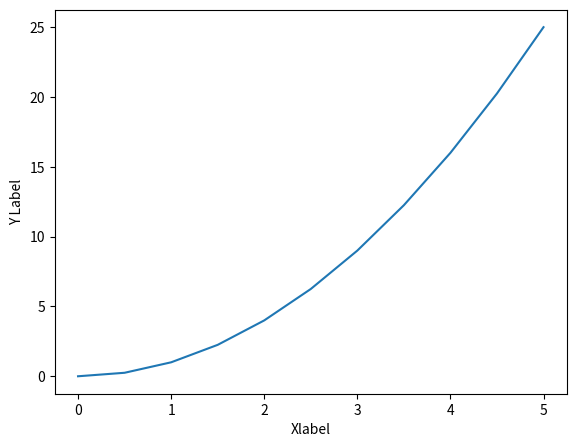

Write the Python code that produced this figure.
import matplotlib.pyplot as plt
import numpy as np

x = np.linspace(0,5,11)
y = x ** 2

# FUNCTIONAL METHOD:
def funcMethod():
    plt.plot(x, y)
    plt.xlabel('X Label')
    plt.ylabel('Y label')
    plt.title('Title')
    plt.subplot(1,2,1)       #creating multiplots -> no of rows, columns and plot number you are refferring to
    plt.plot(x, y, 'r')
    plt.subplot(1,2,2)
    plt.plot(y,x, 'b')
    plt.show()
#funcMethod()

# OBJECT ORIENTED METHOD -> better way
def ooMethod():
    fig = plt.figure()      # empty canvas to be accessed!
    axes = fig.add_axes([0.1,0.1,0.8,0.8])  #left, bottom, width and height -> must be 0-1, think in %
    axes.plot(x,y)
    axes.set_xlabel('Xlabel')
    axes.set_ylabel('Y Label')
    plt.show()

ooMethod()

def  ooMethod2():
    fig = plt.figure()
    axes1 = fig.add_axes([0.1,0.1,0.8,0.8])
    axes2 = fig.add_axes([0.15,0.5,0.4,0.3])
    axes1.plot(x,y)
    axes2.plot(y,x)
    plt.show()

#ooMethod2()
